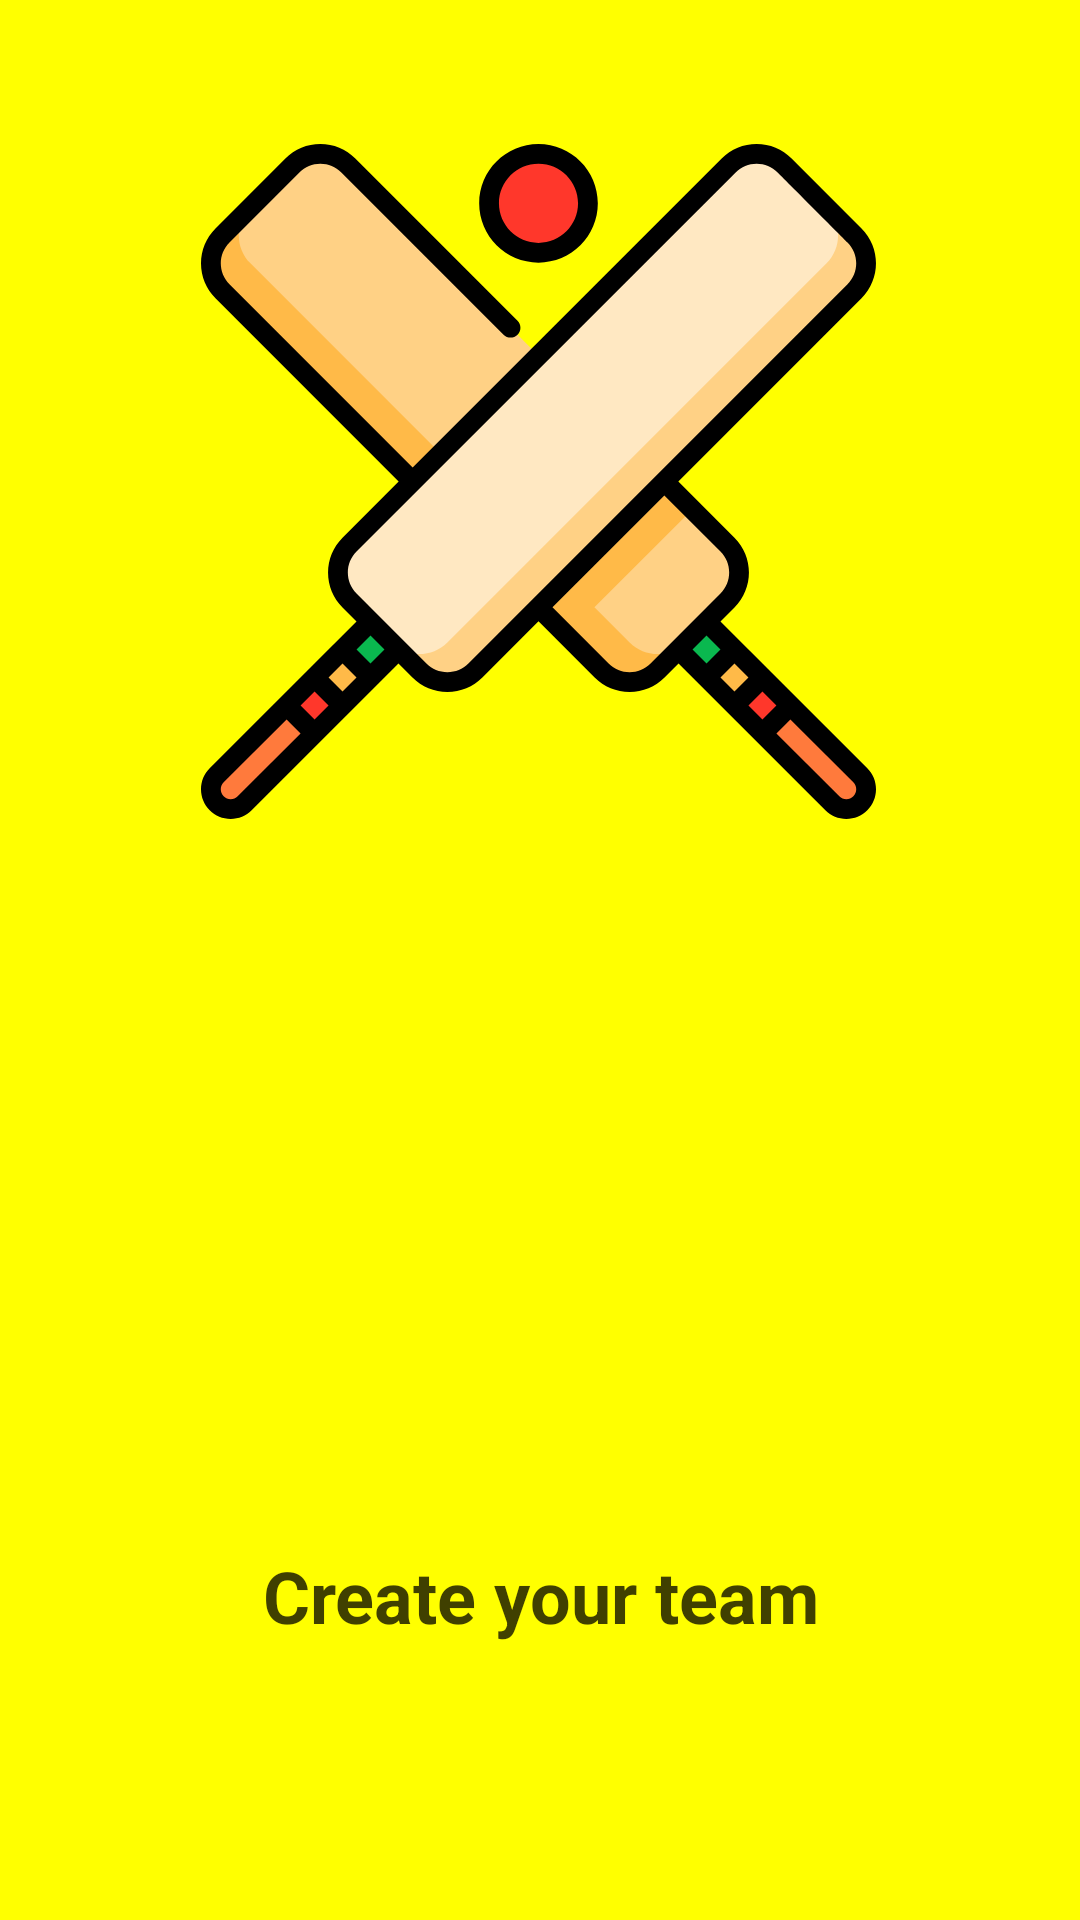

Produce the Android XML layout that renders to this screen, including the resource entries it uses.
<!-- AndroidManifest.xml: application theme Theme.Draftt -->
<!-- res/layout/onboarding_slide_2.xml -->
<?xml version="1.0" encoding="utf-8"?>
<layout xmlns:android="http://schemas.android.com/apk/res/android"
    xmlns:app="http://schemas.android.com/apk/res-auto"
    xmlns:tools="http://schemas.android.com/tools">

    <androidx.constraintlayout.widget.ConstraintLayout
        android:layout_width="match_parent"
        android:layout_height="match_parent"
        android:background="#FFFF00">

        <ImageView
            android:id="@+id/imageView"
            android:layout_width="match_parent"
            android:layout_height="0dp"
            android:layout_marginTop="48dp"
            app:layout_constraintTop_toTopOf="parent"
            app:srcCompat="@drawable/cross_bats" />

        <TextView
            style="@style/onboarding_slide2_text_style"
            android:layout_width="match_parent"
            android:layout_height="wrap_content"
            android:text="@string/onboarding_slide2_text"
            app:layout_constraintBottom_toBottomOf="parent" />

    </androidx.constraintlayout.widget.ConstraintLayout>
</layout>
<!-- resources referenced by this layout -->
<resources>
  <!-- drawable cross_bats: vector/xml drawable (drawable, 6589 chars, omitted) -->
  <string name="onboarding_slide2_text">Create your team</string>
  <style name="onboarding_slide2_text_style" parent="onboarding_slide_base_style">
          <item name="android:textColor">@color/black_75</item>
      </style>
  <style name="Theme.Draftt" parent="Theme.AppCompat.DayNight.NoActionBar">
          
          <item name="colorPrimary">#FB9C4C</item>
          <item name="colorPrimaryVariant">@color/orange</item>
          <item name="colorOnPrimary">@color/white</item>
          
          <item name="colorSecondary">@color/teal_200</item>
          <item name="colorSecondaryVariant">@color/teal_700</item>
          <item name="colorOnSecondary">@color/black</item>
          
          <item name="android:statusBarColor">@android:color/transparent</item>
          
          <item name="android:windowTranslucentStatus">true</item>
          
          <item name="fontFamily">@font/open_sans</item>
      </style>
  <style name="onboarding_slide_base_style">
          <item name="android:layout_marginBottom">@dimen/onboarding_slide_text_bottom_margin</item>
          <item name="android:gravity">center</item>
          <item name="android:textSize">@dimen/onboarding_slide_text_size</item>
          <item name="android:textStyle">bold</item>
      </style>
  <color name="black_75">#BF000000</color>
  <color name="orange">#F28933</color>
  <color name="white">#FFFFFFFF</color>
  <color name="teal_200">#FF03DAC5</color>
  <color name="teal_700">#FF018786</color>
  <color name="black">#FF000000</color>
  <dimen name="onboarding_slide_text_bottom_margin">92dp</dimen>
  <dimen name="onboarding_slide_text_size">24sp</dimen>
</resources>
